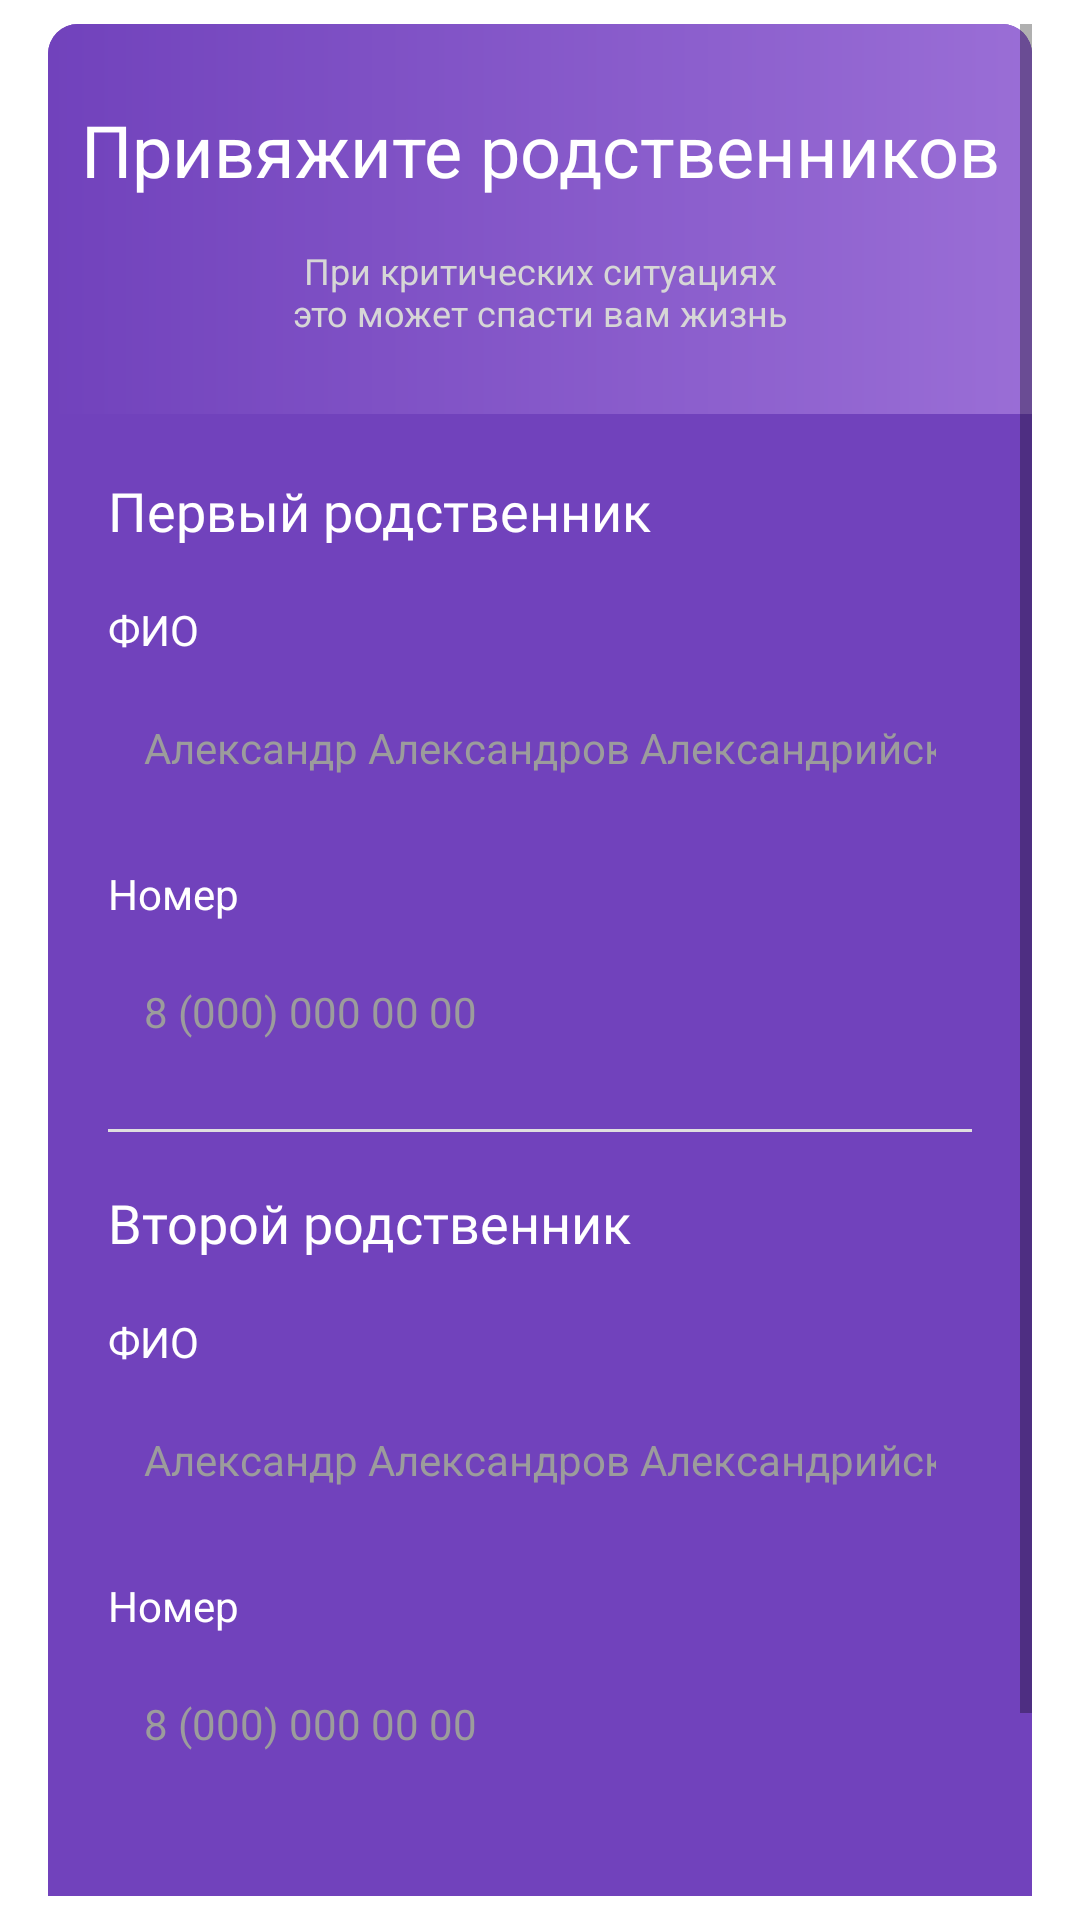

Produce the Android XML layout that renders to this screen, including the resource entries it uses.
<!-- AndroidManifest.xml: application theme Theme.My_heart -->
<!-- res/layout/dialog_connect_relatives.xml -->
<?xml version="1.0" encoding="utf-8"?>
<FrameLayout xmlns:android="http://schemas.android.com/apk/res/android"
    android:layout_width="match_parent"
    android:layout_height="match_parent"
    android:background="@drawable/card_back1"
    android:backgroundTint="#00FFFFFF"
    android:paddingLeft="16dp"
    android:paddingRight="16dp"
    android:paddingTop="8dp"
    android:paddingBottom="8dp">

    <ScrollView
        android:layout_width="match_parent"
        android:layout_height="match_parent">

        <LinearLayout
            android:layout_width="match_parent"
            android:layout_height="match_parent"
            android:background="@drawable/card_back1"
            android:backgroundTint="#7142BC"
            android:orientation="vertical">

            <FrameLayout
                android:layout_width="match_parent"
                android:layout_height="130dp"
                android:background="@drawable/card_back2">

                <LinearLayout
                    android:layout_width="match_parent"
                    android:layout_height="wrap_content"
                    android:layout_gravity="center"
                    android:orientation="vertical">

                    <TextView
                        android:layout_width="match_parent"
                        android:layout_height="wrap_content"
                        android:layout_marginBottom="16dp"
                        android:gravity="center"
                        android:text="@string/connect_relatives"
                        android:textColor="@color/white"
                        android:textSize="24sp" />

                    <TextView
                        android:layout_width="match_parent"
                        android:layout_height="wrap_content"
                        android:gravity="center"
                        android:text="@string/critical_situations"
                        android:textColor="#D6D6D6"
                        android:textSize="12sp" />
                </LinearLayout>

            </FrameLayout>

            <TextView
                android:layout_width="match_parent"
                android:layout_height="wrap_content"
                android:layout_marginLeft="20dp"
                android:layout_marginTop="20dp"
                android:fontFamily="@font/roboto"
                android:text="@string/first_relative"
                android:textColor="@color/white"
                android:textSize="18sp" />

            <TextView
                android:layout_width="match_parent"
                android:layout_height="wrap_content"
                android:layout_marginStart="20dp"
                android:layout_marginTop="18dp"
                android:layout_marginEnd="11dp"
                android:text="@string/fio"
                android:textColor="@color/white"
                android:textSize="14sp" />

            <EditText
                android:id="@+id/dialogConnect_fio1_et"
                android:layout_width="match_parent"
                android:layout_height="42dp"
                android:layout_marginStart="20dp"
                android:layout_marginTop="9dp"
                android:layout_marginEnd="20dp"
                android:background="@drawable/edt_back"
                android:gravity="center_vertical"
                android:hint="@string/fio_hint"
                android:inputType="text"
                android:paddingStart="12dp"
                android:paddingEnd="12dp"
                android:textColor="@color/black"
                android:textColorHint="@color/gray"
                android:textSize="14sp" />

            <TextView
                android:layout_width="match_parent"
                android:layout_height="wrap_content"
                android:layout_marginStart="20dp"
                android:layout_marginTop="18dp"
                android:layout_marginEnd="20dp"
                android:text="@string/number"
                android:textColor="@color/white"
                android:textSize="14sp" />

            <EditText
                android:id="@+id/dialogConnect_phone1_et"
                android:layout_width="match_parent"
                android:layout_height="42dp"
                android:layout_marginStart="20dp"
                android:layout_marginTop="9dp"
                android:layout_marginEnd="20dp"
                android:background="@drawable/edt_back"
                android:hint="@string/phone_hint"
                android:inputType="phone"
                android:paddingStart="12dp"
                android:paddingEnd="12dp"
                android:textColor="@color/black"
                android:textColorHint="@color/gray"
                android:textSize="14sp" />

            <View
                android:layout_width="match_parent"
                android:layout_height="1dp"
                android:layout_marginTop="18dp"
                android:layout_marginStart="20dp"
                android:layout_marginEnd="20dp"
                android:background="#DFDFDF" />

            <TextView
                android:layout_width="match_parent"
                android:layout_height="wrap_content"
                android:layout_marginTop="18dp"
                android:layout_marginLeft="20dp"
                android:fontFamily="@font/roboto"
                android:text="Второй родственник"
                android:textColor="@color/white"
                android:textSize="18sp" />

            <TextView
                android:layout_width="match_parent"
                android:layout_height="wrap_content"
                android:layout_marginStart="20dp"
                android:layout_marginTop="18dp"
                android:layout_marginEnd="20dp"
                android:text="@string/fio"
                android:textColor="@color/white"
                android:textSize="14sp" />

            <EditText
                android:id="@+id/dialogConnect_fio2_et"
                android:layout_width="match_parent"
                android:layout_height="42dp"
                android:layout_marginStart="20dp"
                android:layout_marginTop="9dp"
                android:layout_marginEnd="20dp"
                android:background="@drawable/edt_back"
                android:gravity="center_vertical"
                android:hint="@string/fio_hint"
                android:inputType="text"
                android:paddingStart="12dp"
                android:paddingEnd="12dp"
                android:textColor="@color/black"
                android:textColorHint="@color/gray"
                android:textSize="14sp" />

            <TextView
                android:layout_width="match_parent"
                android:layout_height="wrap_content"
                android:layout_marginStart="20dp"
                android:layout_marginTop="18dp"
                android:layout_marginEnd="20dp"
                android:text="@string/number"
                android:textColor="@color/white"
                android:textSize="14sp" />

            <EditText
                android:id="@+id/dialogConnect_phone2_et"
                android:layout_width="match_parent"
                android:layout_height="42dp"
                android:layout_marginStart="20dp"
                android:layout_marginTop="9dp"
                android:layout_marginEnd="20dp"
                android:background="@drawable/edt_back"
                android:hint="@string/phone_hint"
                android:inputType="phone"
                android:paddingStart="12dp"
                android:paddingEnd="12dp"
                android:textColor="@color/black"
                android:textColorHint="@color/gray"
                android:textSize="14sp" />

            <Button
                android:id="@+id/dialogConnect_submit_btn"
                style="@style/base_button_style"
                android:layout_marginTop="29dp"
                android:layout_marginBottom="27dp"
                android:text="@string/submit"
                android:textAllCaps="false"
                android:textColor="@color/white" />

        </LinearLayout>
    </ScrollView>
</FrameLayout>
<!-- resources referenced by this layout -->
<resources>
  <color name="black">#FF000000</color>
  <color name="gray">#9C9C9C</color>
  <color name="white">#FFFFFFFF</color>
  <!-- drawable card_back1 (drawable) -->
  <?xml version="1.0" encoding="utf-8"?>
  <shape xmlns:android="http://schemas.android.com/apk/res/android"
      android:shape="rectangle">
      <corners android:radius="10dp" />
      <solid android:color="@color/purple_400" />
  </shape>
  <!-- drawable card_back2 (drawable) -->
  <?xml version="1.0" encoding="utf-8"?>
  <shape xmlns:android="http://schemas.android.com/apk/res/android"
      android:shape="rectangle">
  
      <corners
          android:topLeftRadius="10dp"
          android:topRightRadius="10dp" />
      <gradient
          android:endColor="#9A6ED6"
          android:endX="255"
          android:endY="76"
          android:startColor="#7142BC"
          android:startX="85"
          android:startY="76"
          android:type="linear" />
  
  </shape>
  <string name="connect_relatives">Привяжите родственников</string>
  <string name="critical_situations">При критических ситуациях\nэто может спасти вам жизнь</string>
  <string name="fio">ФИО</string>
  <string name="fio_hint">Александр Александров Александрийский</string>
  <string name="first_relative">Первый родственник</string>
  <string name="number">Номер</string>
  <string name="phone_hint">8 (000) 000 00 00</string>
  <string name="submit">Подтвердить</string>
  <style name="base_button_style">
          <item name="android:layout_width">match_parent</item>
          <item name="android:layout_height">wrap_content</item>
          <item name="android:layout_marginTop">16dp</item>
          <item name="android:layout_marginLeft">60dp</item>
          <item name="android:layout_marginRight">60dp</item>
          <item name="android:layout_marginBottom">60dp</item>
          <item name="android:background">@drawable/style_btn</item>
          <item name="android:fontFamily">@font/roboto</item>
          <item name="android:textAllCaps">false</item>
          <item name="android:clickable">true</item>
          <item name="android:focusable">true</item>
          <item name="android:foreground">?android:selectableItemBackground</item>
      </style>
  <style name="Theme.My_heart" parent="Theme.MaterialComponents.DayNight.NoActionBar">
          
          <item name="colorPrimary">@color/pink</item>
          <item name="colorOnPrimary">@color/white</item>
          
          <item name="colorSecondary">@color/teal_200</item>
          <item name="colorSecondaryVariant">@color/teal_700</item>
          <item name="colorOnSecondary">@color/black</item>
          
          <item name="android:statusBarColor" tools:targetApi="l">@color/purple_150</item>
          
          <item name="switchStyle">@style/Widget.App.Switch</item>
      </style>
  <color name="purple_400">#402187</color>
  <color name="pink">#F5479B</color>
  <color name="teal_200">#FF03DAC5</color>
  <color name="teal_700">#FF018786</color>
  <color name="purple_150">#9A6ED6</color>
  <style name="Widget.App.Switch" parent="Widget.MaterialComponents.CompoundButton.Switch">
          <item name="materialThemeOverlay">@style/ThemeOverlay.App.Switch</item>
      </style>
  <style name="ThemeOverlay.App.Switch" parent="">
          <item name="colorOnSurface">@color/purple_150</item>
          <item name="colorSecondary">@color/white</item>
      </style>
</resources>
